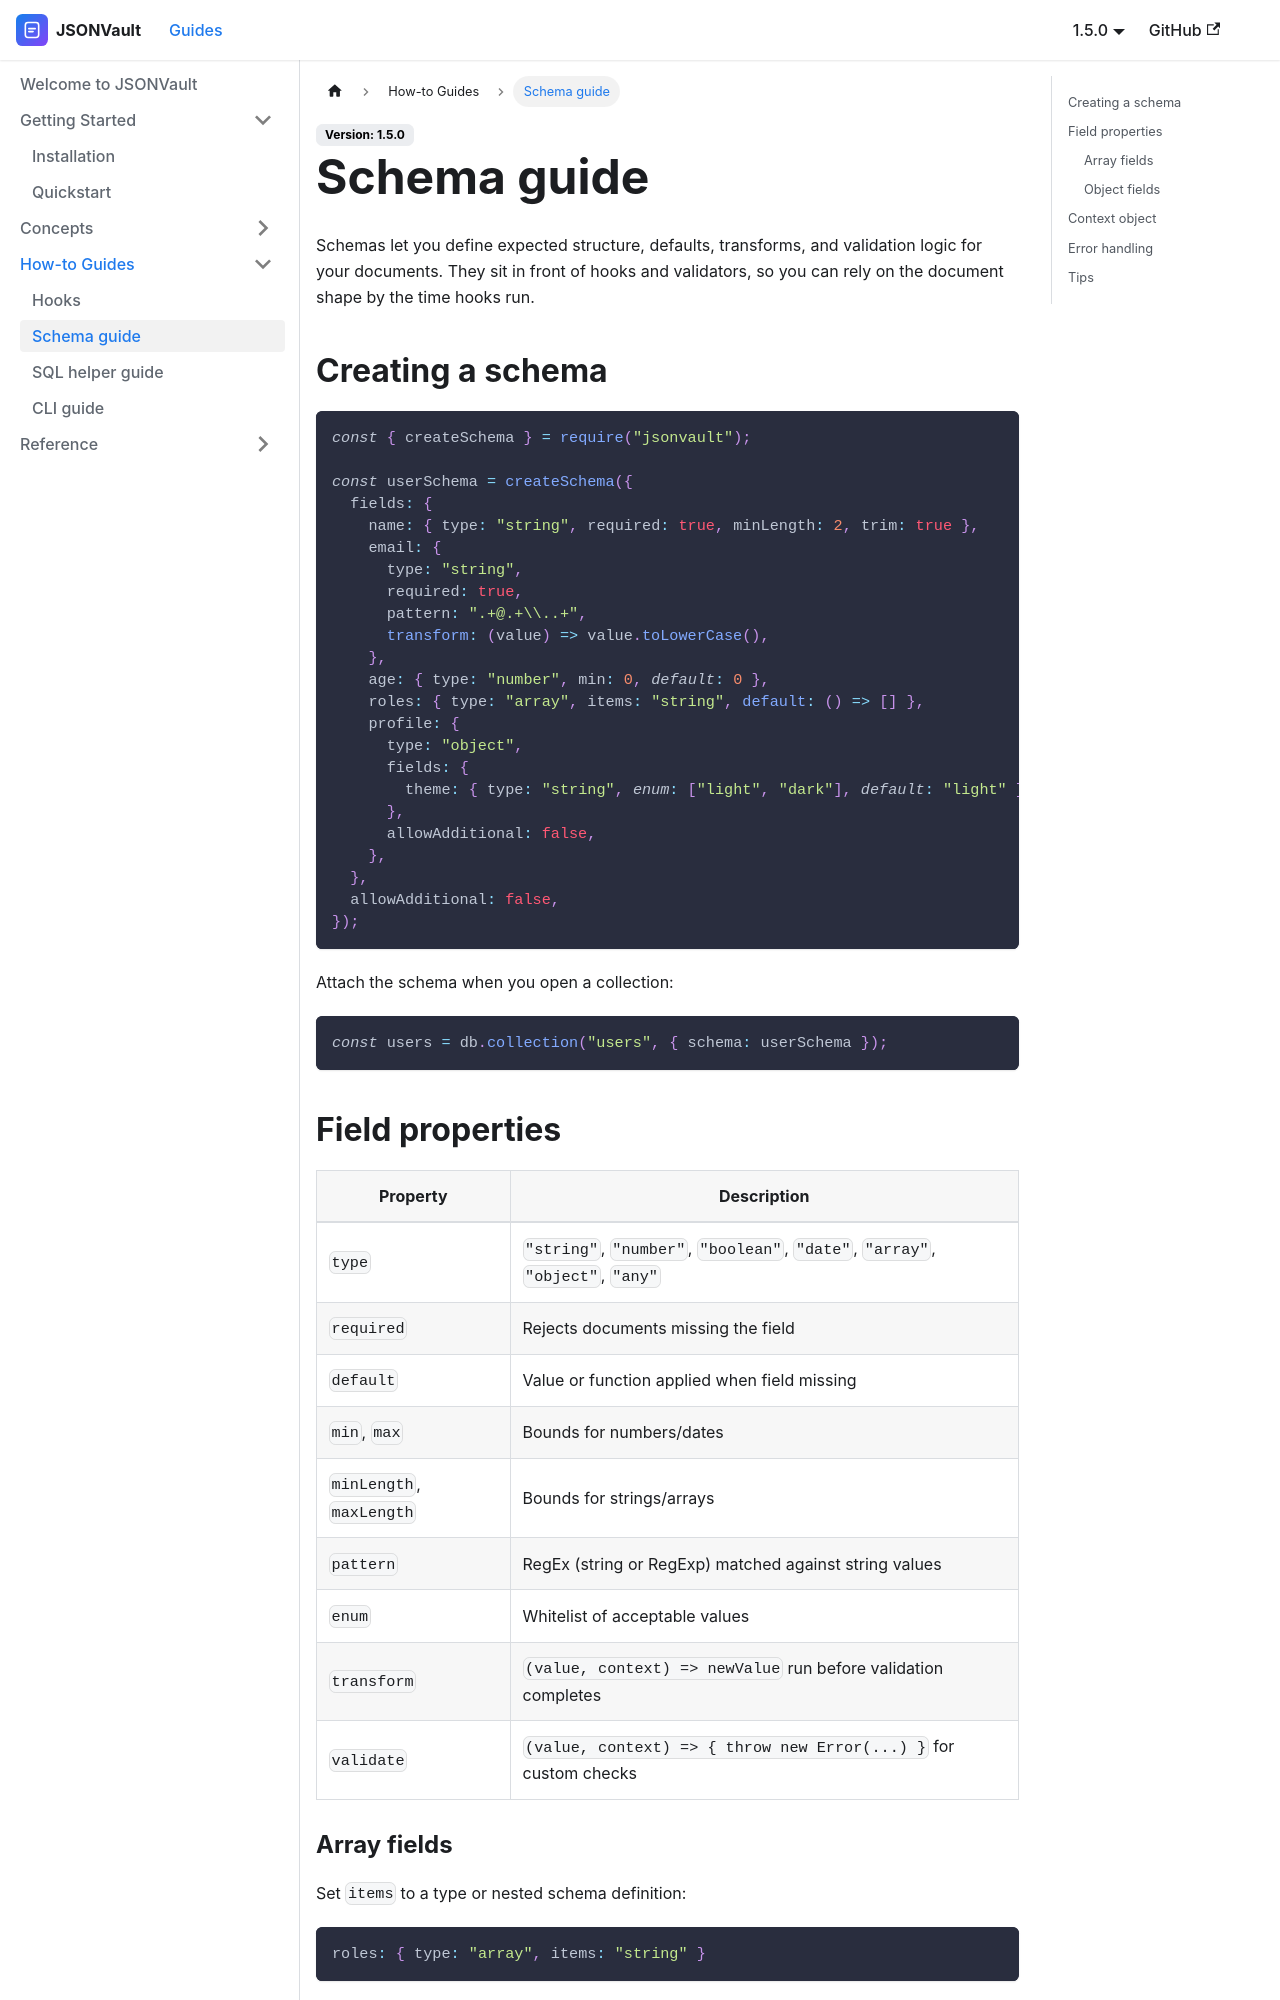

repository: Team-Bungfro/jsonvault · page: docs/guides/schema/index.html · generator: docusaurus

---
sidebar_position: 2
title: Schema guide
---

Schemas let you define expected structure, defaults, transforms, and validation logic for your documents. They sit in front of hooks and validators, so you can rely on the document shape by the time hooks run.

## Creating a schema

```js
const { createSchema } = require("jsonvault");

const userSchema = createSchema({
  fields: {
    name: { type: "string", required: true, minLength: 2, trim: true },
    email: {
      type: "string",
      required: true,
      pattern: ".+@.+\\..+",
      transform: (value) => value.toLowerCase(),
    },
    age: { type: "number", min: 0, default: 0 },
    roles: { type: "array", items: "string", default: () => [] },
    profile: {
      type: "object",
      fields: {
        theme: { type: "string", enum: ["light", "dark"], default: "light" },
      },
      allowAdditional: false,
    },
  },
  allowAdditional: false,
});
```

Attach the schema when you open a collection:

```js
const users = db.collection("users", { schema: userSchema });
```

## Field properties

| Property | Description |
| -------- | ----------- |
| `type` | `"string"`, `"number"`, `"boolean"`, `"date"`, `"array"`, `"object"`, `"any"` |
| `required` | Rejects documents missing the field |
| `default` | Value or function applied when field missing |
| `min`, `max` | Bounds for numbers/dates |
| `minLength`, `maxLength` | Bounds for strings/arrays |
| `pattern` | RegEx (string or RegExp) matched against string values |
| `enum` | Whitelist of acceptable values |
| `transform` | `(value, context) => newValue` run before validation completes |
| `validate` | `(value, context) => { throw new Error(...) }` for custom checks |
